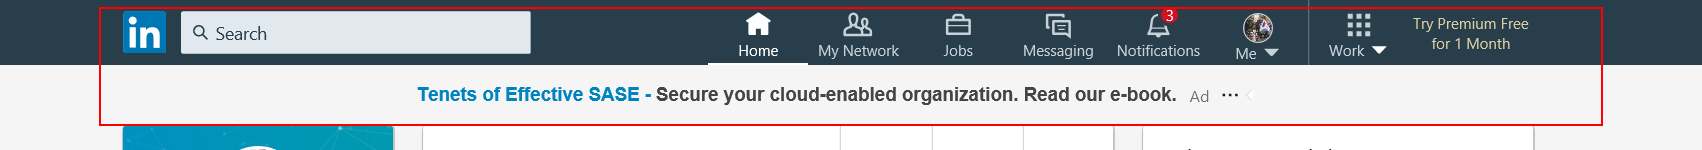
Task: DOE : PS2
The Bot task will be to read the Excel File and generate the back admit cards
Workflow: FlowChecker

Step 1: find the html in window '*LinkedIn'
